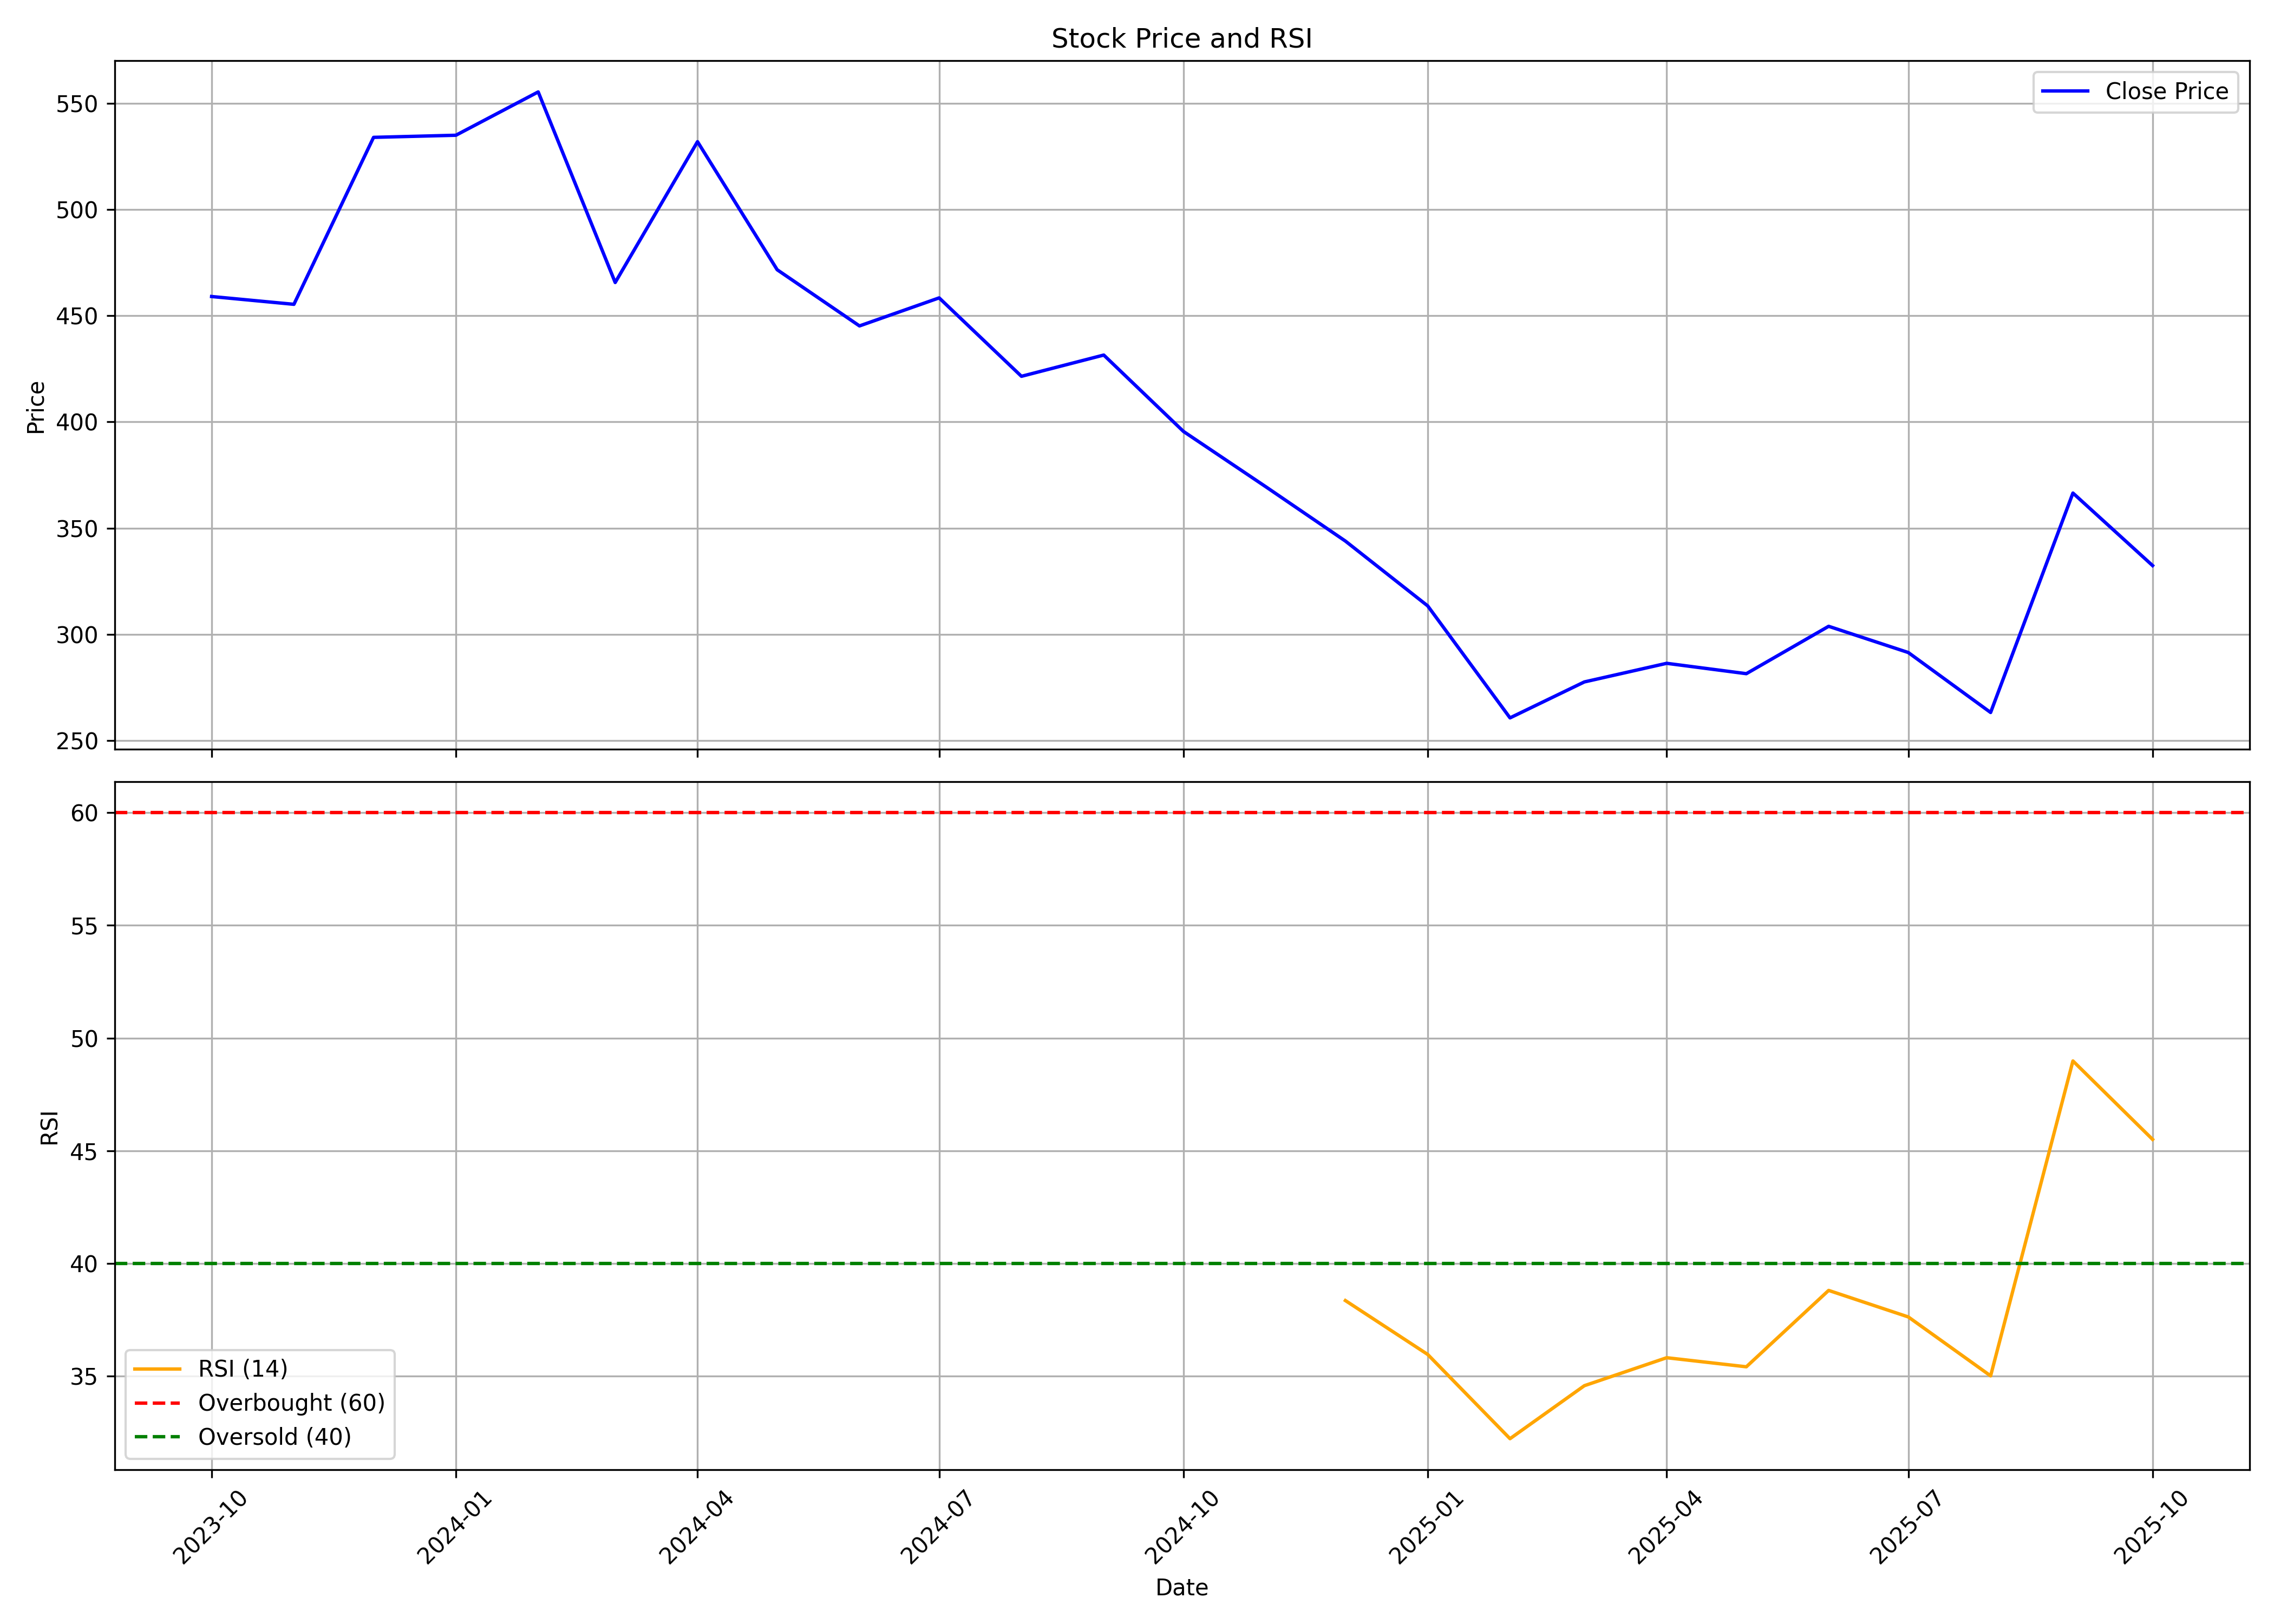

Data behind this chart, as committed beside it:
, date, symbol, open, high, low, close, volume, rsi
0, 2023-10-01, IRMENERGY, 473.5, 492.1, 446.5, 459, 7942321, 
1, 2023-11-01, IRMENERGY, 459.9, 474.6, 431.6, 455.4, 5708888, 
2, 2023-12-01, IRMENERGY, 456.5, 559.9, 447.5, 533.9, 9939289, 
3, 2024-01-01, IRMENERGY, 535.4, 557.5, 496.1, 534.9, 4076497, 
4, 2024-02-01, IRMENERGY, 534.9, 610.2, 508.5, 555.3, 5718816, 
5, 2024-03-01, IRMENERGY, 565.2, 566.3, 436.3, 465.6, 2640873, 
6, 2024-04-01, IRMENERGY, 472.6, 636, 454.6, 531.9, 6800606, 
7, 2024-05-01, IRMENERGY, 531.9, 585.5, 450, 471.6, 3462824, 
8, 2024-06-01, IRMENERGY, 496.1, 498.1, 428.2, 445.2, 3142677, 
9, 2024-07-01, IRMENERGY, 447.5, 473.3, 432.6, 458.4, 2737478, 
10, 2024-08-01, IRMENERGY, 462.7, 462.9, 402.2, 421.5, 3731619, 
11, 2024-09-01, IRMENERGY, 423.1, 475.8, 416.9, 431.5, 6066625, 
12, 2024-10-01, IRMENERGY, 431, 448, 361.7, 395.5, 2028629, 
13, 2024-11-01, IRMENERGY, 409, 418, 359, 369.5, 975618, 
14, 2024-12-01, IRMENERGY, 374.8, 396.2, 333.3, 343.9, 1074759, 38.35
15, 2025-01-01, IRMENERGY, 346.8, 369.5, 289.9, 313.4, 1175046, 35.96
16, 2025-02-01, IRMENERGY, 315, 327.5, 256.1, 260.7, 1281976, 32.22
17, 2025-03-01, IRMENERGY, 257.8, 301.7, 235.9, 277.6, 4401199, 34.57
18, 2025-04-01, IRMENERGY, 281.8, 323, 251.6, 286.4, 2964594, 35.81
19, 2025-05-01, IRMENERGY, 290.6, 293.7, 256.8, 281.5, 1966338, 35.41
20, 2025-06-01, IRMENERGY, 284.4, 314.5, 280.4, 303.8, 2172366, 38.8
21, 2025-07-01, IRMENERGY, 303.7, 333.5, 280.5, 291.5, 2472127, 37.62
22, 2025-08-01, IRMENERGY, 287.8, 305.6, 262.5, 263.2, 789895, 35.01
23, 2025-09-01, IRMENERGY, 263.8, 391.2, 262.6, 366.5, 39432861, 48.98
24, 2025-10-01, IRMENERGY, 368.8, 377.0, 321.5, 332.4, 3500842, 45.5
